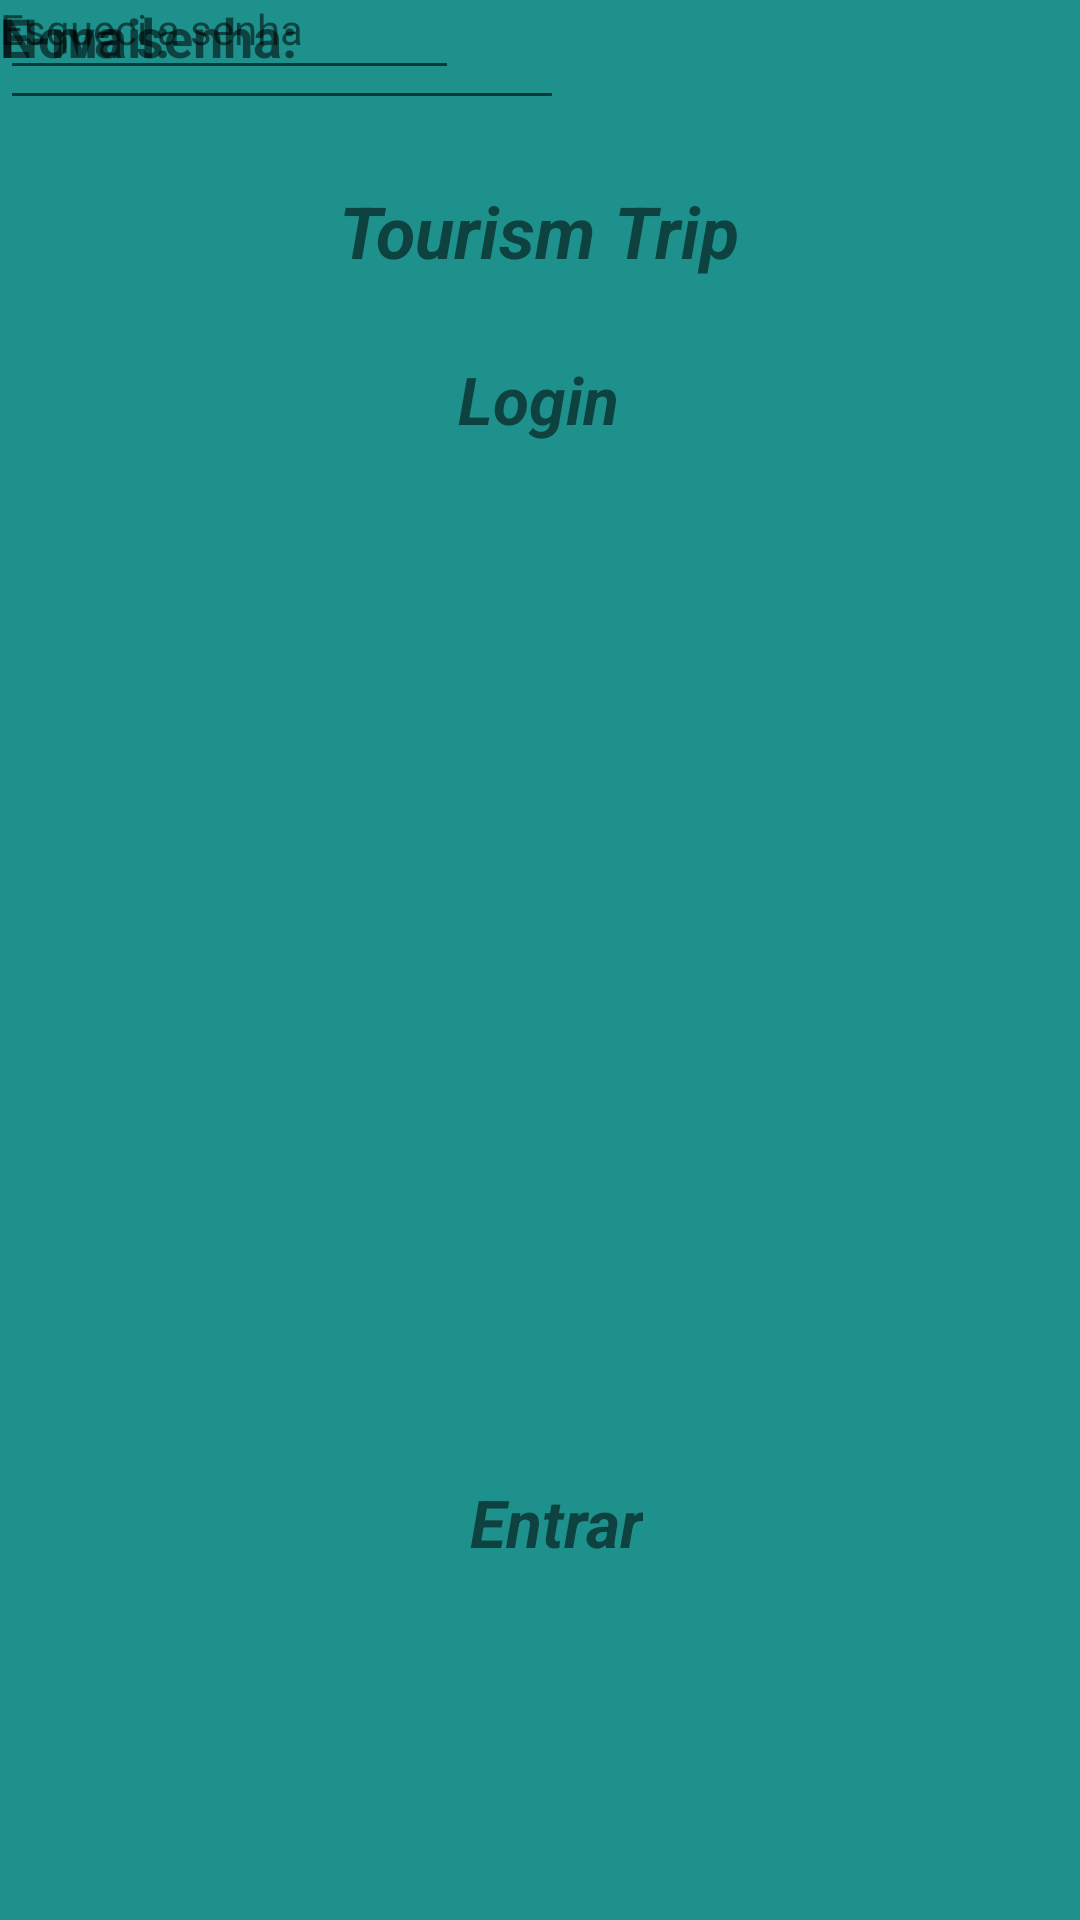

Produce the Android XML layout that renders to this screen, including the resource entries it uses.
<!-- AndroidManifest.xml: application theme Theme.Sa -->
<!-- res/layout/login.xml -->
<?xml version="1.0" encoding="utf-8"?>

<androidx.constraintlayout.widget.ConstraintLayout
    xmlns:android="http://schemas.android.com/apk/res/android"
    xmlns:app="http://schemas.android.com/apk/res-auto"
    xmlns:tools="http://schemas.android.com/tools"
    android:layout_width="match_parent"
    android:layout_height="match_parent"
    android:background="#1F918C">

    <TextView
        android:id="@+id/textView15"
        android:layout_width="wrap_content"
        android:layout_height="wrap_content"
        android:text="Entrar"
        android:textAllCaps="false"
        android:textIsSelectable="true"
        android:textSize="22sp"
        android:textStyle="bold|italic"
        app:layout_constraintBottom_toBottomOf="parent"
        app:layout_constraintEnd_toEndOf="parent"
        app:layout_constraintHorizontal_bias="0.518"
        app:layout_constraintLeft_toLeftOf="parent"
        app:layout_constraintRight_toRightOf="parent"
        app:layout_constraintStart_toStartOf="parent"
        app:layout_constraintTop_toTopOf="parent"
        app:layout_constraintVertical_bias="0.807" />

    <TextView
        android:id="@+id/textView13"
        android:layout_width="wrap_content"
        android:layout_height="wrap_content"
        android:text="Nova senha:"
        android:textSize="18sp"
        android:textStyle="bold"
        tools:layout_editor_absoluteX="129dp"
        tools:layout_editor_absoluteY="422dp" />

    <EditText
        android:id="@+id/editTextTextPassword2"
        android:layout_width="153dp"
        android:layout_height="30dp"
        android:ems="10"
        android:inputType="textPassword"
        tools:layout_editor_absoluteX="228dp"
        tools:layout_editor_absoluteY="422dp" />

    <EditText
        android:id="@+id/editTextTextEmailAddress"
        android:layout_width="188dp"
        android:layout_height="40dp"
        android:ems="10"
        android:inputType="textEmailAddress"
        tools:layout_editor_absoluteX="185dp"
        tools:layout_editor_absoluteY="345dp" />

    <TextView
        android:id="@+id/textView12"
        android:layout_width="wrap_content"
        android:layout_height="wrap_content"
        android:text="E-mail:"
        android:textSize="18sp"
        android:textStyle="bold"
        tools:layout_editor_absoluteX="129dp"
        tools:layout_editor_absoluteY="353dp" />

    <TextView
        android:id="@+id/textView4"
        android:layout_width="wrap_content"
        android:layout_height="wrap_content"
        android:text="Tourism Trip"
        android:textAllCaps="false"
        android:textIsSelectable="true"
        android:textSize="24sp"
        android:textStyle="bold|italic"
        app:layout_constraintBottom_toBottomOf="parent"
        app:layout_constraintEnd_toEndOf="parent"
        app:layout_constraintHorizontal_bias="0.498"
        app:layout_constraintLeft_toLeftOf="parent"
        app:layout_constraintRight_toRightOf="parent"
        app:layout_constraintStart_toStartOf="parent"
        app:layout_constraintTop_toTopOf="parent"
        app:layout_constraintVertical_bias="0.1" />

    <TextView
        android:id="@+id/textView8"
        android:layout_width="wrap_content"
        android:layout_height="wrap_content"
        android:text="Login"
        android:textAllCaps="false"
        android:textIsSelectable="true"
        android:textSize="22sp"
        android:textStyle="bold|italic"
        app:layout_constraintBottom_toBottomOf="parent"
        app:layout_constraintEnd_toEndOf="parent"
        app:layout_constraintHorizontal_bias="0.498"
        app:layout_constraintLeft_toLeftOf="parent"
        app:layout_constraintRight_toRightOf="parent"
        app:layout_constraintStart_toStartOf="parent"
        app:layout_constraintTop_toTopOf="parent"
        app:layout_constraintVertical_bias="0.194" />

    <TextView
        android:id="@+id/textView14"
        android:layout_width="wrap_content"
        android:layout_height="wrap_content"
        android:text="Esqueci a senha"
        tools:layout_editor_absoluteX="294dp"
        tools:layout_editor_absoluteY="462dp" />
</androidx.constraintlayout.widget.ConstraintLayout>
<!-- resources referenced by this layout -->
<resources>
  <style name="Theme.Sa" parent="Theme.MaterialComponents.DayNight.DarkActionBar">
          
          <item name="colorPrimary">@color/purple_500</item>
          <item name="colorPrimaryVariant">@color/purple_700</item>
          <item name="colorOnPrimary">@color/white</item>
          
          <item name="colorSecondary">@color/teal_200</item>
          <item name="colorSecondaryVariant">@color/teal_700</item>
          <item name="colorOnSecondary">@color/black</item>
          
          <item name="android:statusBarColor" tools:targetApi="l">?attr/colorPrimaryVariant</item>
          
      </style>
  <!-- not gathered from this repository: default colours our renderer supplied (Android Studio template values) -->
  <color name="purple_500">#FF6200EE</color>
  <color name="purple_700">#FF3700B3</color>
  <color name="teal_200">#FF03DAC5</color>
  <color name="teal_700">#FF018786</color>
  <color name="black">#FF000000</color>
  <color name="white">#FFFFFFFF</color>
</resources>
